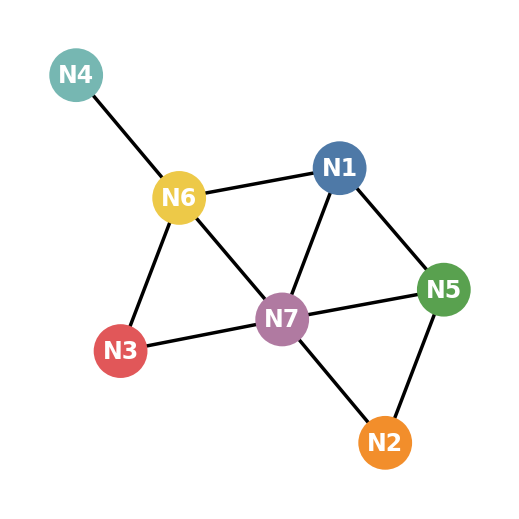
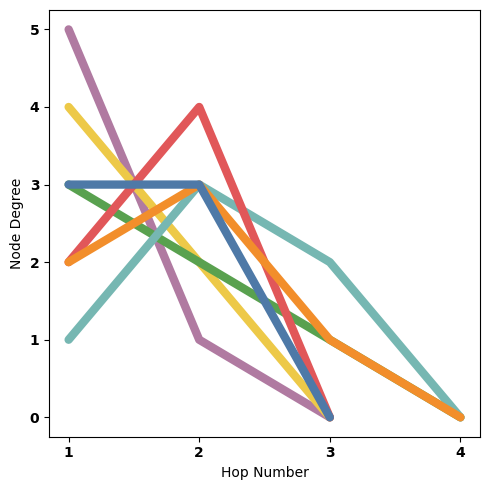
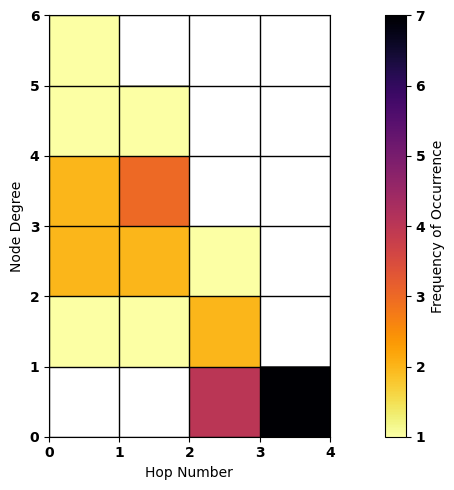
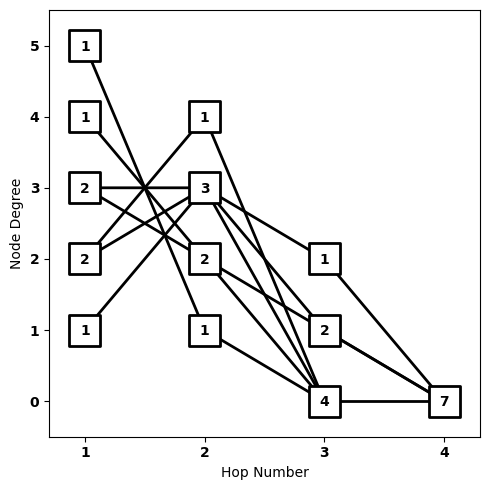

These figures' Python source, in order:
from copy import deepcopy

import matplotlib.pyplot as plt
import matplotlib.ticker as ticker
import networkx as nx
import numpy as np

figure_size = 5

plt.rcParams.update(
    {
        "font.sans-serif": "Fira Code",
        "font.weight": "bold",
        "font.size": 10,
    }
)

new_tableau_10 = [
    "#4e79a7",
    "#f28e2b",
    "#e15759",
    "#76b7b2",
    "#59a14f",
    "#edc948",
    "#b07aa1",
    "#ff9da7",
    "#9c755f",
    "#bab0ac",
]


def BFS_Census(G):
    D = nx.to_dict_of_dicts(G)
    Census_of_Nodes = []
    Census_of_Edges = []
    Census_of_Stubs = []
    for source_node in D.keys():
        Q = [source_node]
        visited_nodes = set(Q)
        visited_edges = set()
        visited_stubs = set()
        vector_of_node_degrees = []
        vector_of_edge_degrees = []
        vector_of_stub_degrees = []
        while len(Q) > 0:
            node_degree = 0
            edge_degree = 0
            stub_degree = 0
            current_stubs = set()
            upcoming_nodes = []
            for node in Q:
                neighbors = D[node].keys()
                for neighbor in neighbors:
                    if neighbor not in visited_nodes:
                        upcoming_nodes.append(neighbor)
                        node_degree += 1
                    visited_nodes.add(neighbor)
                    edge = (min(node, neighbor), max(node, neighbor))
                    if edge not in visited_edges:
                        edge_degree += 1
                    visited_edges.add(edge)
                    stub = (node, neighbor)
                    if stub not in visited_stubs:
                        stub_degree += 1
                    current_stubs.add(stub)
                    visited_stubs.add(stub)
            for stub in current_stubs:
                visited_stubs.add((stub[1], stub[0]))
            vector_of_node_degrees.append(node_degree)
            vector_of_edge_degrees.append(edge_degree)
            vector_of_stub_degrees.append(stub_degree)
            Q = upcoming_nodes
        Census_of_Nodes.append(vector_of_node_degrees)
        Census_of_Edges.append(vector_of_edge_degrees)
        Census_of_Stubs.append(vector_of_stub_degrees)
    return Census_of_Nodes, Census_of_Edges, Census_of_Stubs


def get_BMatrix_size(list_of_lists):
    max_length = 0
    largest_value = float("-inf")
    for sublist in list_of_lists:
        sublist_length = len(sublist)
        if sublist_length > max_length:
            max_length = sublist_length
        for value in sublist:
            if value > largest_value:
                largest_value = value
    if largest_value < 1:
        return 2, 2
    else:
        return max_length, largest_value + 1


def BMatrix_of_Census(Census_of):
    census_array = deepcopy(Census_of)
    # for signal in census_array:
    #     signal.insert(0, 1)
    matrix_X, matrix_Y = get_BMatrix_size(census_array)
    BMatrix_aggregate = np.zeros((matrix_X, matrix_Y))
    for signal in census_array:
        if len(signal) < matrix_X:
            signal += [0] * (matrix_X - len(signal))
        for row, col in enumerate(signal):
            BMatrix_aggregate[row][col] += 1
    return BMatrix_aggregate


###############################################################################

graph6_string = "F?qvW"

G = nx.from_graph6_bytes(graph6_string.encode())

G_pos = {
    0: (525, -214),
    1: (602, -648),
    2: (155, -503),
    3: (80, -67),
    4: (701, -406),
    5: (254, -261),
    6: (428, -453),
}

###############################################################################

fig, ax = plt.subplots(figsize=(figure_size, figure_size))
for edge in G.edges():
    x1, y1 = G_pos[edge[0]]
    x2, y2 = G_pos[edge[1]]
    ax.plot(
        [x1, x2],
        [y1, y2],
        "k-",
        linewidth=2.5,
        zorder=0,
    )
x_values = [pos[0] for pos in G_pos.values()]
y_values = [pos[1] for pos in G_pos.values()]
for idx, x_value in enumerate(x_values):
    ax.scatter(
        x_value,
        y_values[idx],
        s=1500,
        c=new_tableau_10[idx],
        edgecolors="none",
        zorder=1,
    )
    ax.annotate(
        "N" + str(idx + 1),
        (
            x_value,
            y_values[idx] - 0.015,
        ),
        color="w",
        size=17,
        va="center",
        ha="center",
        zorder=2,
    )
ax.set_position([0, 0, 1, 1])
ax.margins(0.18)
plt.axis("off")

plt.show(block=False)

# plt.savefig(f"fig_data_structure/NL_zp.pdf", format="pdf", dpi=300)
# plt.close()

###############################################################################

Census_of_Nodes, _, _ = BFS_Census(G)

# print()
# for idx, trajectory in enumerate(Census_of_Nodes):
#     print(idx, "\t", trajectory)
# print()

fig, ax = plt.subplots(figsize=(figure_size, figure_size))

for idx, trajectory in enumerate(Census_of_Nodes):
    ax.plot(
        list(range(1, len(Census_of_Nodes[idx]) + 1)),
        trajectory,
        "-",
        color=new_tableau_10[idx],
        markersize=10,
        linewidth=6,
        zorder=-idx,
        solid_capstyle="round",
    )
ax.set_xlabel("Hop Number")
ax.set_ylabel("Node Degree")
ax.xaxis.set_major_locator(ticker.MaxNLocator(integer=True))
ax.yaxis.set_major_locator(ticker.MaxNLocator(integer=True))
plt.tight_layout()

plt.show(block=False)

# plt.savefig(f"fig_data_structure/CN_zp.pdf", format="pdf", dpi=300)
# plt.close()

###############################################################################

BMatrix_of_Node = BMatrix_of_Census(Census_of_Nodes)
BMatrix_of_Node[BMatrix_of_Node == 0.0] = np.nan

BN = BMatrix_of_Node

fig, ax = plt.subplots(figsize=(figure_size, figure_size))
ax.pcolor(BN.T, cmap="inferno_r", edgecolors="k")
ax.set_xlabel("Hop Number")
ax.set_ylabel("Node Degree")
ax.xaxis.set_major_locator(ticker.MaxNLocator(integer=True))
ax.yaxis.set_major_locator(ticker.MaxNLocator(integer=True))
ax.set_aspect("equal")
ax.grid(True, which="both", color="k", linewidth=1)

cbar = fig.colorbar(ax.pcolormesh(BN.T, cmap="inferno_r"), pad=0.12)
cbar.set_label("Frequency of Occurrence")
cbar.ax.yaxis.set_major_locator(ticker.MaxNLocator(integer=True))
# cbar.ax.yaxis.set_label_position("left")
# cbar.ax.yaxis.set_ticks_position("left")
plt.tight_layout()

plt.show(block=False)

# plt.savefig(f"fig_data_structure/BN_zp.pdf", format="pdf", dpi=300)
# plt.close()

###############################################################################

fig, ax = plt.subplots(figsize=(figure_size, figure_size))
x_values = []
y_values = []
z_values = []
z_stores = []
for x, row in enumerate(BMatrix_of_Node):
    for y, value in enumerate(row):
        x_values.append(x + 1)
        y_values.append(y)
        z_values.append(value)
        z_stores.append(value * 0)
ax.scatter(
    x_values,
    y_values,
    s=500,
    c=z_stores,
    marker="s",
    # cmap="inferno_r",
    cmap="Greys",
    edgecolors="k",
    linewidth=2,
    zorder=1,
)

for idx, z_value in enumerate(z_values):
    if not np.isnan(z_value):
        ax.annotate(
            int(z_value),
            (
                x_values[idx],
                y_values[idx] - 0.015,
            ),
            color="k",
            size=10,
            va="center",
            ha="center",
            zorder=2,
        )


for idx, trajectory in enumerate(Census_of_Nodes):
    ax.plot(
        list(range(1, len(Census_of_Nodes[idx]) + 1)),
        trajectory,
        c="k",
        markersize=10,
        linewidth=2,
        zorder=0,
    )
ax.plot(
    [3, 4],
    [0, 0],
    c="k",
    markersize=10,
    linewidth=2,
    zorder=0,
)
ax.set_xlabel("Hop Number")
ax.set_ylabel("Node Degree")
ax.xaxis.set_major_locator(ticker.MaxNLocator(integer=True))
ax.yaxis.set_major_locator(ticker.MaxNLocator(integer=True))
ax.margins(0.1)
plt.tight_layout()

plt.show(block=False)

# plt.savefig(f"fig_data_structure/CN_aggregate_zp.pdf", format="pdf", dpi=300)
# plt.close()

###############################################################################

fig = plt.figure(figsize=(figure_size, figure_size))
ax = fig.add_subplot(111)
ax.axis([0, 100, 0, 100])

linespacing = 0
for i, line in enumerate(Census_of_Nodes):
    ax.text(
        6,
        94.5 - linespacing,
        "     " + str(line),
        ha="left",
        va="top",
        fontsize=23,
    )
    linespacing += 13.15

linespacing = 0
for i, line in enumerate(Census_of_Nodes):
    ax.text(
        6,
        94.5 - linespacing,
        "N" + str(i + 1),
        ha="left",
        va="top",
        fontsize=23,
        color=new_tableau_10[i],
    )
    linespacing += 13.15
plt.axis("off")

plt.show(block=False)

# plt.savefig(f"fig_data_structure/TXT_zp.pdf", format="pdf", dpi=300)
# plt.close()

###############################################################################

plt.show()
